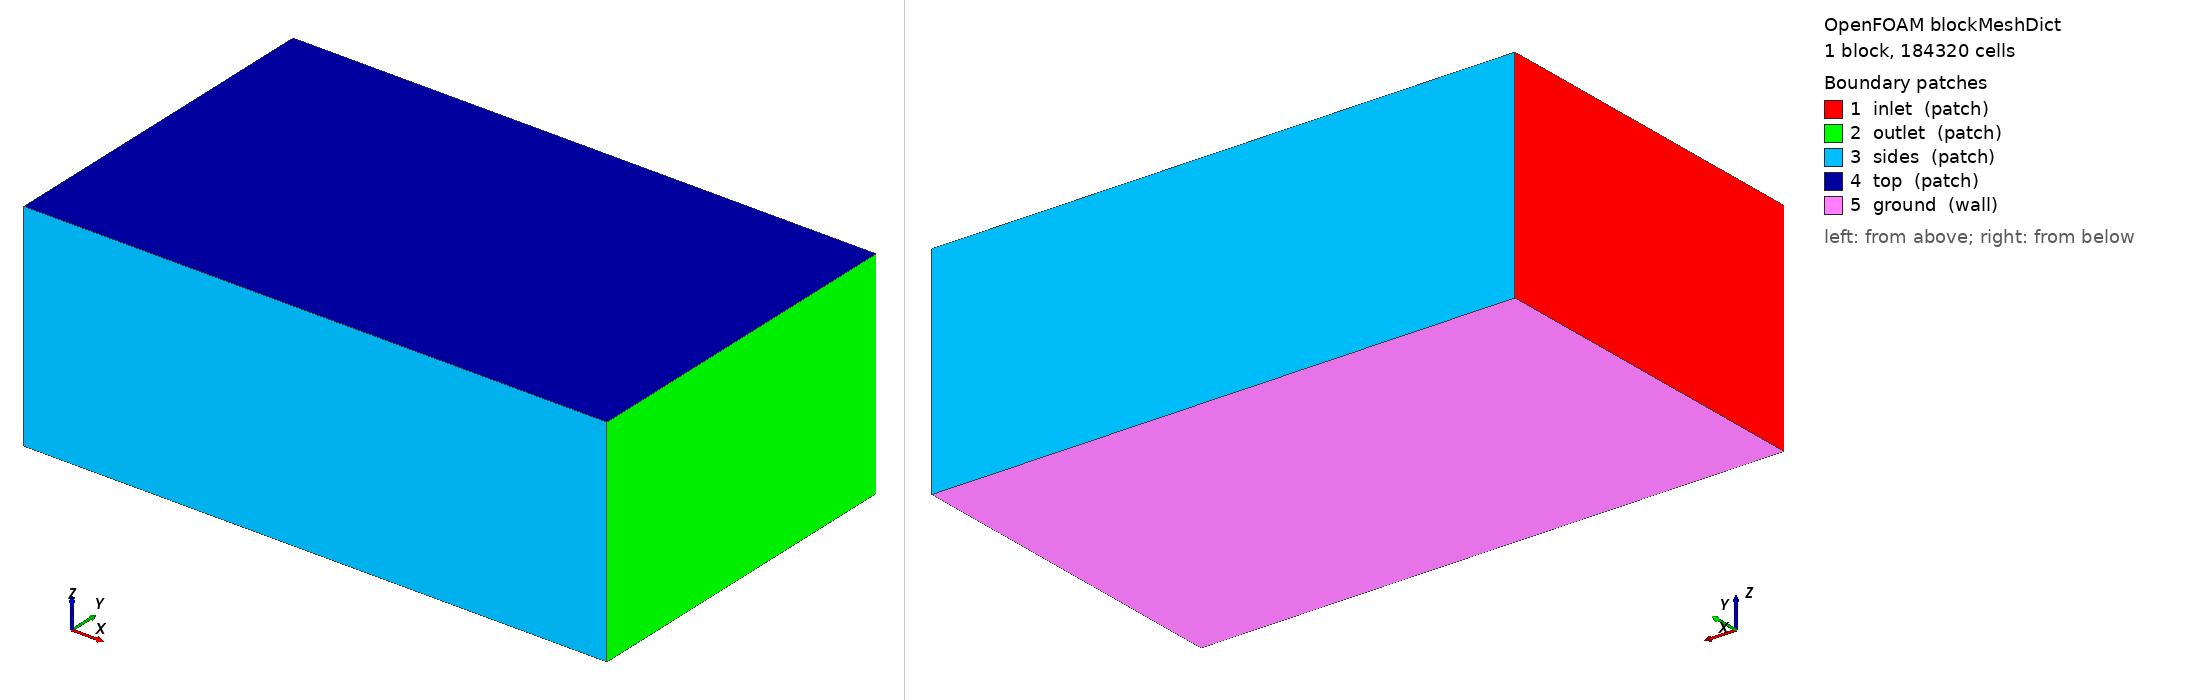

OpenFOAM case: the mesh blockMesh builds from blockMeshDict, 1 block(s), 184320 cells. Boundary patches (legend numbers): 1 inlet (patch), 2 outlet (patch), 3 sides (patch), 4 top (patch), 5 ground (wall). Left view from above one corner, right view from below the opposite corner. Boundary conditions: 2 field file(s) under 0/; 0 of 5 drawn patches have an entry in a shipped field file.

=== system/blockMeshDict ===
/*--------------------------------*- C++ -*----------------------------------*\
| =========                 |                                                 |
| \\      /  F ield         | OpenFOAM: The Open Source CFD Toolbox           |
|  \\    /   O peration     | Version:  2412                                  |
|   \\  /    A nd           | Website:  www.openfoam.com                      |
|    \\/     M anipulation  |                                                 |
\*---------------------------------------------------------------------------*/
FoamFile
{
    version     2.0;
    format      ascii;
    class       dictionary;
    object      blockMeshDict;
}
// * * * * * * * * * * * * * * * * * * * * * * * * * * * * * * * * * * * * * //

scale 1;

vertices
(
    (-6.0 -6.0 -3.437)
    (14.0 -6.0 -3.437)
    (14.0 6.0 -3.437)
    (-6.0 6.0 -3.437)
    (-6.0 -6.0 4.0)
    (14.0 -6.0 4.0)
    (14.0 6.0 4.0)
    (-6.0 6.0 4.0)
);

blocks
(
    hex (0 1 2 3 4 5 6 7) (80 48 48) simpleGrading (1 1 1)
);

edges ();

boundary
(
    inlet  { type patch; faces ((0 4 7 3)); }
    outlet { type patch; faces ((1 2 6 5)); }
    sides  { type patch; faces ((0 1 5 4) (3 7 6 2)); }
    top    { type patch; faces ((4 5 6 7)); }
    ground { type wall;  faces ((0 3 2 1)); }
);

mergePatchPairs ();
